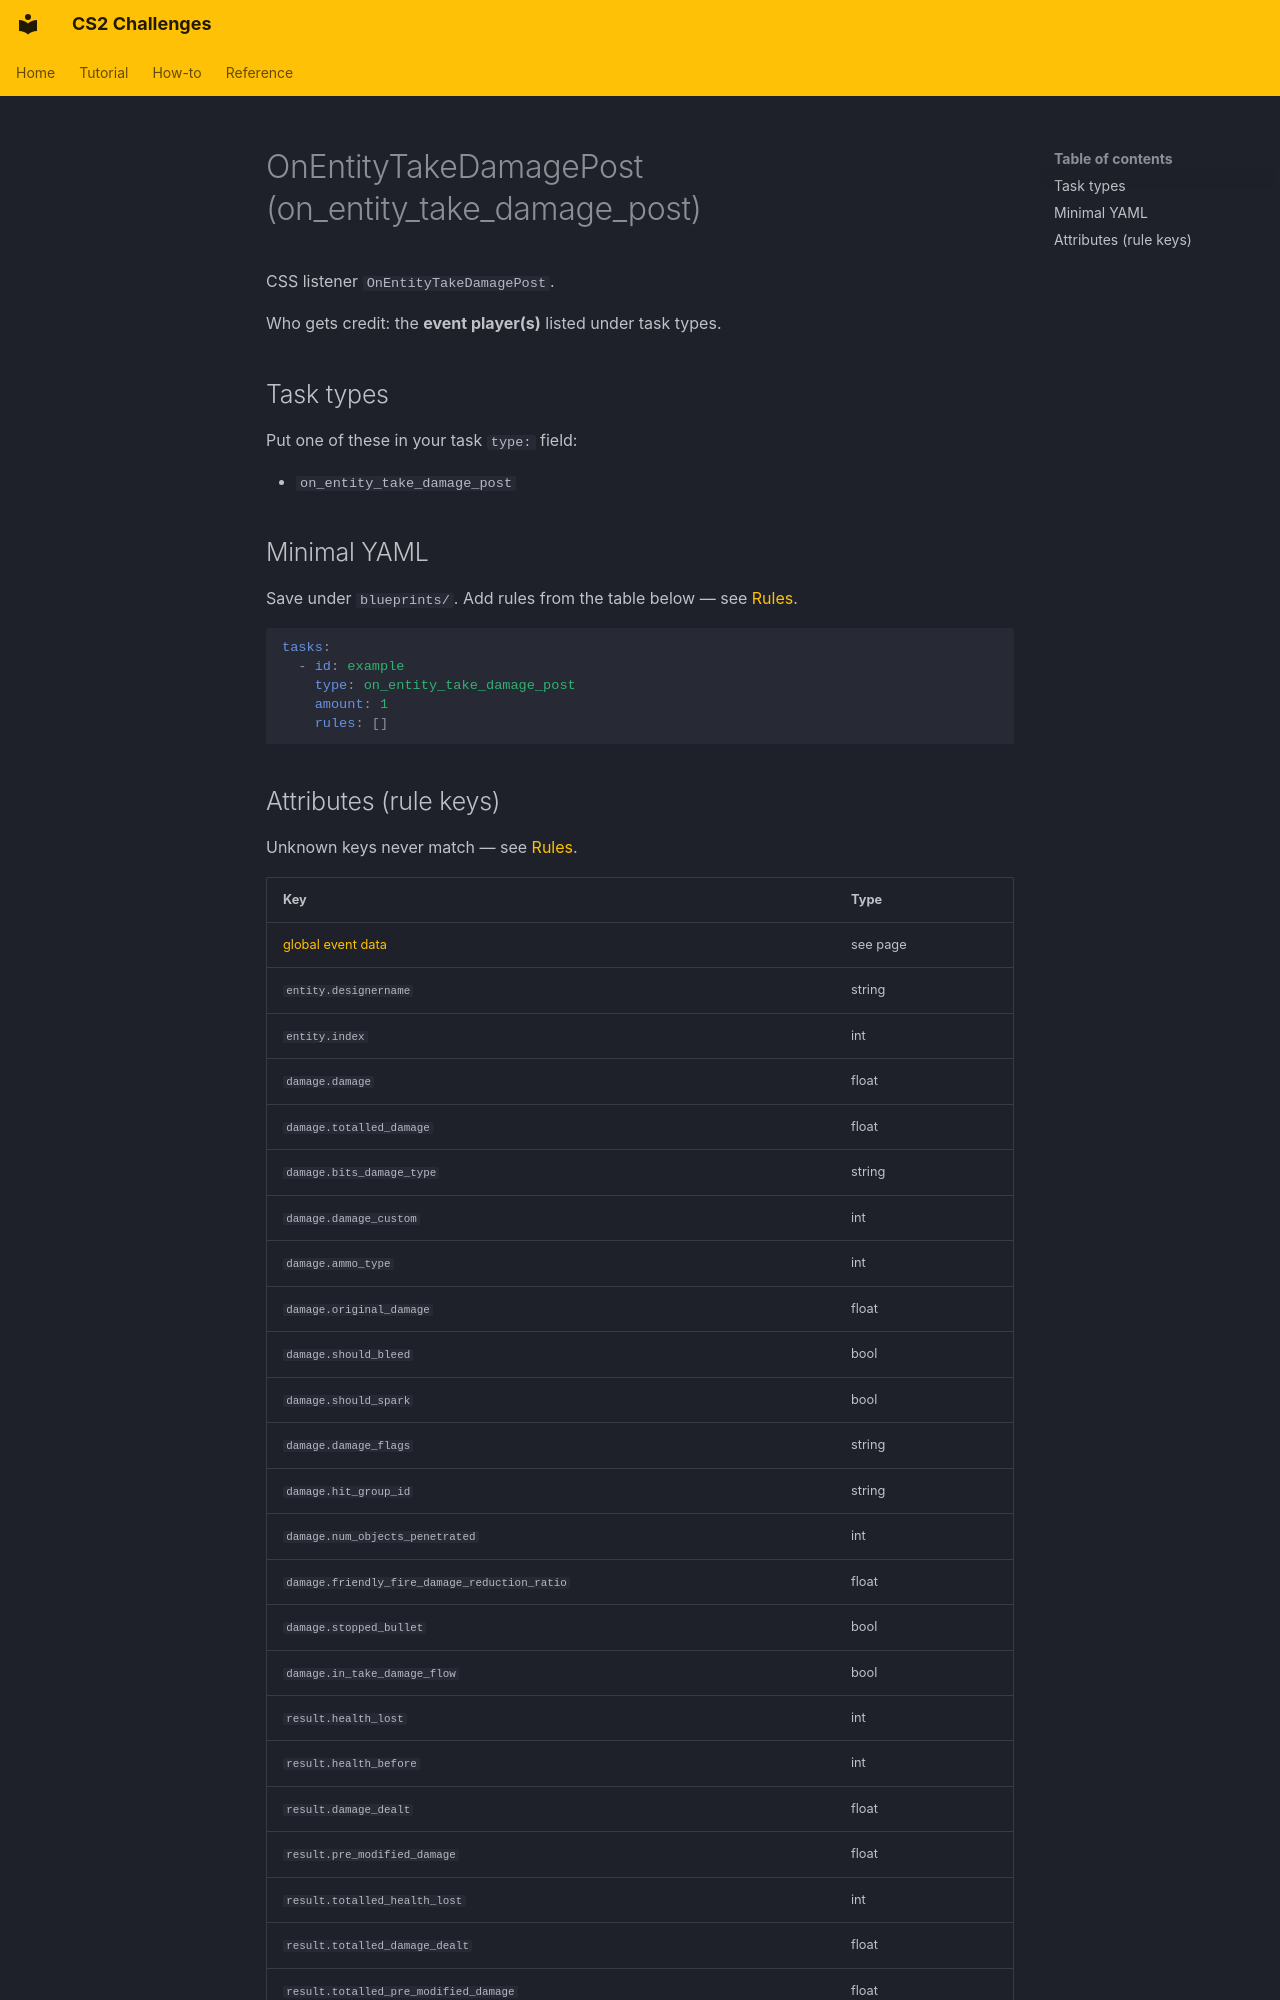

repository: Kandru/cs2-challenges · page: reference/events/OnEntityTakeDamagePost/index.html · generator: mkdocs

# OnEntityTakeDamagePost (on_entity_take_damage_post)

CSS listener `OnEntityTakeDamagePost`.

Who gets credit: the **event player(s)** listed under task types.

## Task types

Put one of these in your task `type:` field:

- `on_entity_take_damage_post`

## Minimal YAML

Save under `blueprints/`. Add rules from the table below — see [Rules](../rules.md).

```yaml
tasks:
  - id: example
    type: on_entity_take_damage_post
    amount: 1
    rules: []
```
